Dataset: data (GitHub, TejasPaigude/plant-disease1). Classes: apple apple scab, apple black rot, apple cedar apple rust, apple healthy, blueberry healthy, cherry including sour powdery mildew, cherry including sour healthy, corn (maize) cercospora leaf spot gray leaf spot, corn common rust, corn northern leaf blight, corn healthy, grape black rot, grape esca black measles, grape leaf blight (isariopsis leaf spot), grape healthy, orange Huanglongbing citrus greening, peach bacterial spot, peach healthy, bell pepper bacterial spot, bell pepper healthy, potato early blight, potato late blight, potato healthy, raspberry healthy, soybean healthy, squash powdery mildew, strawberry leaf scorch, strawberry healthy, tomato bacterial spot, tomato early blight, tomato late blight, tomato leaf mold, tomato septoria leaf spot, tomato spider mites two spotted spider mite, tomato target spot, tomato yellow leaf curl virus, tomato mosaic virus, tomato healthy.

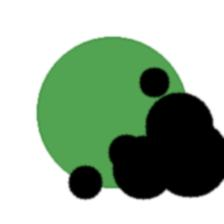
Label: grape black rot

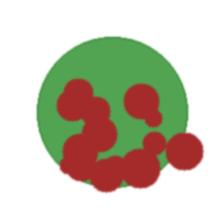
Label: tomato bacterial spot

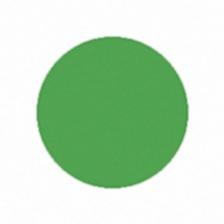
Label: cherry including sour healthy

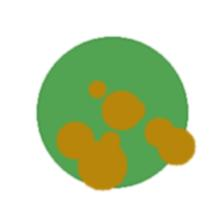
Label: tomato early blight

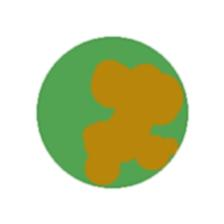
Label: grape leaf blight (isariopsis leaf spot)

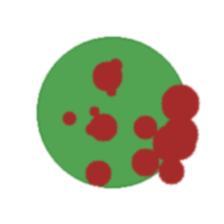
Label: bell pepper bacterial spot
